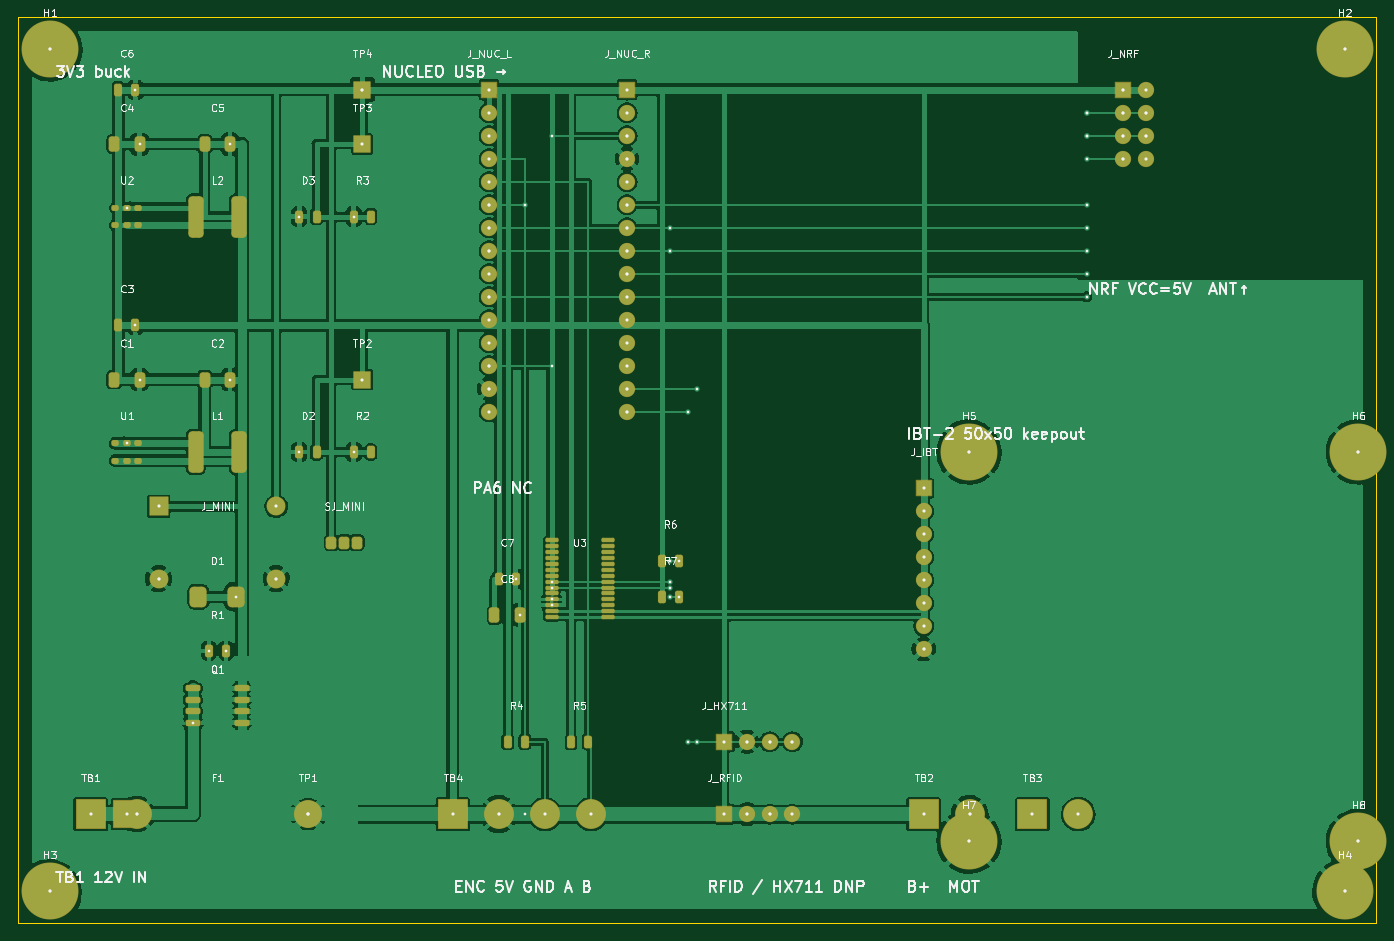
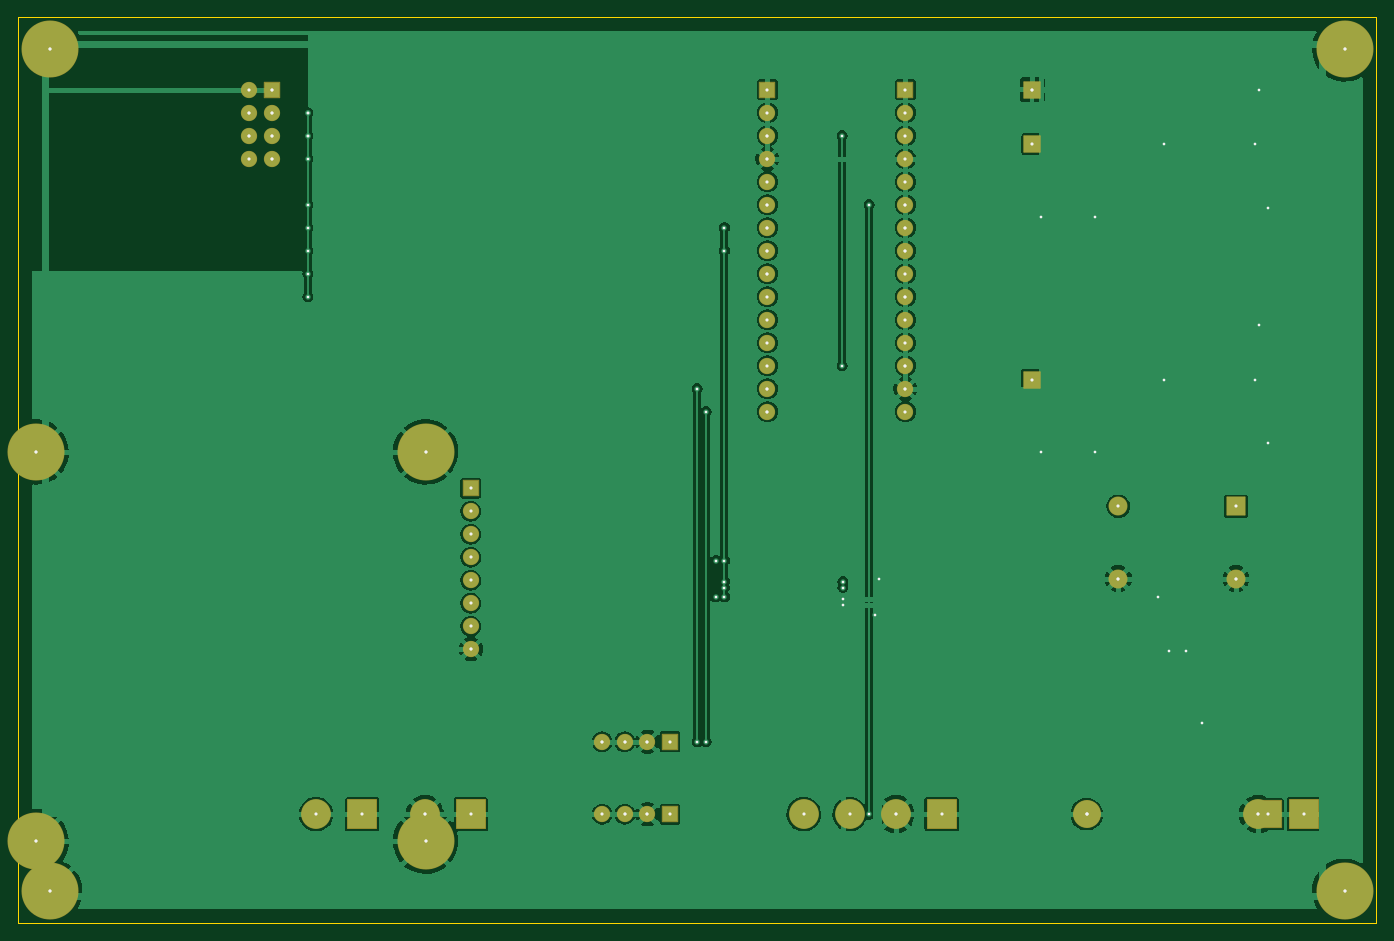
Circuit board: 9 layer files. Board 150.0 x 100.0 mm.
- bottom_copper: wifeeder-actuator-B_Cu.gbl (135220 bytes)
- bottom_mask: wifeeder-actuator-B_Mask.gbs (4242 bytes)
- bottom_silk: wifeeder-actuator-B_Silkscreen.gbo (4635 bytes)
- outline: wifeeder-actuator-Edge_Cuts.gm1 (643 bytes)
- top_copper: wifeeder-actuator-F_Cu.gtl (188184 bytes)
- top_mask: wifeeder-actuator-F_Mask.gts (7809 bytes)
- top_silk: wifeeder-actuator-F_Silkscreen.gto (56012 bytes)
- drill: wifeeder-actuator-NPTH.drl (288 bytes)
- drill: wifeeder-actuator.drl (3401 bytes)

=== bottom_copper: wifeeder-actuator-B_Cu.gbl (135220 bytes, source omitted) ===
=== bottom_mask: wifeeder-actuator-B_Mask.gbs ===
%TF.GenerationSoftware,KiCad,Pcbnew,6.0.11+dfsg-1*%
%TF.CreationDate,2026-08-12T10:57:17+01:00*%
%TF.ProjectId,wifeeder-actuator,77696665-6564-4657-922d-616374756174,1*%
%TF.SameCoordinates,Original*%
%TF.FileFunction,Soldermask,Bot*%
%TF.FilePolarity,Negative*%
%FSLAX46Y46*%
G04 Gerber Fmt 4.6, Leading zero omitted, Abs format (unit mm)*
G04 Created by KiCad (PCBNEW 6.0.11+dfsg-1) date 2026-08-12 10:57:17*
%MOMM*%
%LPD*%
G01*
G04 APERTURE LIST*
G04 Aperture macros list*
%AMRoundRect*
0 Rectangle with rounded corners*
0 $1 Rounding radius*
0 $2 $3 $4 $5 $6 $7 $8 $9 X,Y pos of 4 corners*
0 Add a 4 corners polygon primitive as box body*
4,1,4,$2,$3,$4,$5,$6,$7,$8,$9,$2,$3,0*
0 Add four circle primitives for the rounded corners*
1,1,$1+$1,$2,$3*
1,1,$1+$1,$4,$5*
1,1,$1+$1,$6,$7*
1,1,$1+$1,$8,$9*
0 Add four rect primitives between the rounded corners*
20,1,$1+$1,$2,$3,$4,$5,0*
20,1,$1+$1,$4,$5,$6,$7,0*
20,1,$1+$1,$6,$7,$8,$9,0*
20,1,$1+$1,$8,$9,$2,$3,0*%
G04 Aperture macros list end*
%ADD10RoundRect,0.050000X-0.900000X-0.900000X0.900000X-0.900000X0.900000X0.900000X-0.900000X0.900000X0*%
%ADD11C,6.300000*%
%ADD12RoundRect,0.050000X-1.600000X-1.600000X1.600000X-1.600000X1.600000X1.600000X-1.600000X1.600000X0*%
%ADD13C,3.300000*%
%ADD14RoundRect,0.050000X-0.850000X-0.850000X0.850000X-0.850000X0.850000X0.850000X-0.850000X0.850000X0*%
%ADD15C,1.800000*%
%ADD16RoundRect,0.050000X-1.500000X-1.500000X1.500000X-1.500000X1.500000X1.500000X-1.500000X1.500000X0*%
%ADD17C,3.100000*%
%ADD18RoundRect,0.050000X-1.000000X-1.000000X1.000000X-1.000000X1.000000X1.000000X-1.000000X1.000000X0*%
%ADD19C,2.100000*%
G04 APERTURE END LIST*
D10*
%TO.C,TP3*%
X38000000Y-14000000D03*
%TD*%
D11*
%TO.C,H6*%
X148000000Y-48000000D03*
%TD*%
D10*
%TO.C,TP2*%
X38000000Y-40000000D03*
%TD*%
%TO.C,TP4*%
X38000000Y-8000000D03*
%TD*%
D12*
%TO.C,TB4*%
X48000000Y-88000000D03*
D13*
X53080000Y-88000000D03*
X58160000Y-88000000D03*
X63240000Y-88000000D03*
%TD*%
D12*
%TO.C,TB1*%
X8000000Y-88000000D03*
D13*
X13080000Y-88000000D03*
%TD*%
D14*
%TO.C,J_NUC_L*%
X52000000Y-8000000D03*
D15*
X52000000Y-10540000D03*
X52000000Y-13080000D03*
X52000000Y-15620000D03*
X52000000Y-18160000D03*
X52000000Y-20700000D03*
X52000000Y-23240000D03*
X52000000Y-25780000D03*
X52000000Y-28320000D03*
X52000000Y-30860000D03*
X52000000Y-33400000D03*
X52000000Y-35940000D03*
X52000000Y-38480000D03*
X52000000Y-41020000D03*
X52000000Y-43560000D03*
%TD*%
D11*
%TO.C,H8*%
X148000000Y-91000000D03*
%TD*%
D14*
%TO.C,J_NUC_R*%
X67240000Y-8000000D03*
D15*
X67240000Y-10540000D03*
X67240000Y-13080000D03*
X67240000Y-15620000D03*
X67240000Y-18160000D03*
X67240000Y-20700000D03*
X67240000Y-23240000D03*
X67240000Y-25780000D03*
X67240000Y-28320000D03*
X67240000Y-30860000D03*
X67240000Y-33400000D03*
X67240000Y-35940000D03*
X67240000Y-38480000D03*
X67240000Y-41020000D03*
X67240000Y-43560000D03*
%TD*%
D11*
%TO.C,H7*%
X105000000Y-91000000D03*
%TD*%
D12*
%TO.C,TB2*%
X100000000Y-88000000D03*
D13*
X105080000Y-88000000D03*
%TD*%
D12*
%TO.C,TB3*%
X112000000Y-88000000D03*
D13*
X117080000Y-88000000D03*
%TD*%
D14*
%TO.C,J_NRF*%
X122000000Y-8000000D03*
D15*
X124540000Y-8000000D03*
X122000000Y-10540000D03*
X124540000Y-10540000D03*
X122000000Y-13080000D03*
X124540000Y-13080000D03*
X122000000Y-15620000D03*
X124540000Y-15620000D03*
%TD*%
D11*
%TO.C,H5*%
X105000000Y-48000000D03*
%TD*%
D16*
%TO.C,F1*%
X12000000Y-88000000D03*
D17*
X32000000Y-88000000D03*
%TD*%
D11*
%TO.C,H2*%
X146500000Y-3500000D03*
%TD*%
%TO.C,H1*%
X3500000Y-3500000D03*
%TD*%
D14*
%TO.C,J_RFID*%
X78000000Y-88000000D03*
D15*
X80500000Y-88000000D03*
X83000000Y-88000000D03*
X85500000Y-88000000D03*
%TD*%
D11*
%TO.C,H4*%
X146500000Y-96500000D03*
%TD*%
D18*
%TO.C,J_MINI*%
X15500000Y-54000000D03*
D19*
X15500000Y-62000000D03*
X28500000Y-54000000D03*
X28500000Y-62000000D03*
%TD*%
D11*
%TO.C,H3*%
X3500000Y-96500000D03*
%TD*%
D14*
%TO.C,J_HX711*%
X78000000Y-80000000D03*
D15*
X80500000Y-80000000D03*
X83000000Y-80000000D03*
X85500000Y-80000000D03*
%TD*%
D14*
%TO.C,J_IBT*%
X100000000Y-52000000D03*
D15*
X100000000Y-54540000D03*
X100000000Y-57080000D03*
X100000000Y-59620000D03*
X100000000Y-62160000D03*
X100000000Y-64700000D03*
X100000000Y-67240000D03*
X100000000Y-69780000D03*
%TD*%
D10*
%TO.C,TP1*%
X32000000Y-88000000D03*
%TD*%
M02*

=== bottom_silk: wifeeder-actuator-B_Silkscreen.gbo ===
%TF.GenerationSoftware,KiCad,Pcbnew,6.0.11+dfsg-1*%
%TF.CreationDate,2026-08-12T10:57:17+01:00*%
%TF.ProjectId,wifeeder-actuator,77696665-6564-4657-922d-616374756174,1*%
%TF.SameCoordinates,Original*%
%TF.FileFunction,Legend,Bot*%
%TF.FilePolarity,Positive*%
%FSLAX46Y46*%
G04 Gerber Fmt 4.6, Leading zero omitted, Abs format (unit mm)*
G04 Created by KiCad (PCBNEW 6.0.11+dfsg-1) date 2026-08-12 10:57:17*
%MOMM*%
%LPD*%
G01*
G04 APERTURE LIST*
%ADD10C,0.300000*%
%ADD11C,0.350000*%
G04 APERTURE END LIST*
D10*
X13400000Y-40000000D03*
X15500000Y-62000000D03*
X54950000Y-62000000D03*
X37050000Y-48000000D03*
X21050000Y-70000000D03*
X12950000Y-34000000D03*
X24100000Y-64000000D03*
X80500000Y-88000000D03*
X55400000Y-66000000D03*
X22950000Y-70000000D03*
X28500000Y-62000000D03*
X23400000Y-14000000D03*
X12000000Y-47050000D03*
X148000000Y-48000000D03*
X13400000Y-14000000D03*
X146500000Y-3500000D03*
X52000000Y-41020000D03*
X19300000Y-77905000D03*
X105000000Y-48000000D03*
X148000000Y-91000000D03*
X122000000Y-8000000D03*
X53080000Y-88000000D03*
X67240000Y-15620000D03*
X31050000Y-48000000D03*
X58900000Y-64275000D03*
X58900000Y-64925000D03*
X105080000Y-88000000D03*
X3500000Y-96500000D03*
X12950000Y-8000000D03*
X146500000Y-96500000D03*
X105000000Y-91000000D03*
X100000000Y-69780000D03*
X13080000Y-88000000D03*
X12000000Y-21050000D03*
X31050000Y-22000000D03*
X38000000Y-8000000D03*
X3500000Y-3500000D03*
X37050000Y-22000000D03*
X80500000Y-80000000D03*
X23400000Y-40000000D03*
X72000000Y-60000000D03*
X72000000Y-62325000D03*
X58900000Y-62325000D03*
X72000000Y-25780000D03*
X72950000Y-60000000D03*
X67240000Y-25780000D03*
X72000000Y-62975000D03*
X58900000Y-62975000D03*
X72000000Y-64000000D03*
X72950000Y-64000000D03*
X67240000Y-23240000D03*
X72000000Y-23240000D03*
X67240000Y-20700000D03*
X118000000Y-10540000D03*
X122000000Y-10540000D03*
X118000000Y-20700000D03*
X52000000Y-23240000D03*
X118000000Y-23240000D03*
X124540000Y-10540000D03*
X118000000Y-10540000D03*
X52000000Y-25780000D03*
X122000000Y-13080000D03*
X118000000Y-25780000D03*
X118000000Y-13080000D03*
X118000000Y-13080000D03*
X52000000Y-30860000D03*
X124540000Y-13080000D03*
X118000000Y-30860000D03*
X122000000Y-15620000D03*
X118000000Y-15620000D03*
X67240000Y-28320000D03*
X118000000Y-28320000D03*
X56000000Y-88000000D03*
X83000000Y-88000000D03*
X56000000Y-20700000D03*
X52000000Y-20700000D03*
X83000000Y-80000000D03*
X74000000Y-80000000D03*
X67240000Y-43560000D03*
X74000000Y-43560000D03*
X67240000Y-41020000D03*
X75000000Y-80000000D03*
X75000000Y-41020000D03*
X85500000Y-80000000D03*
X59000000Y-38480000D03*
X52000000Y-38480000D03*
X67240000Y-13080000D03*
X59000000Y-13080000D03*
D11*
X38000000Y-14000000D03*
X148000000Y-48000000D03*
X38000000Y-40000000D03*
X38000000Y-8000000D03*
X48000000Y-88000000D03*
X53080000Y-88000000D03*
X58160000Y-88000000D03*
X63240000Y-88000000D03*
X8000000Y-88000000D03*
X13080000Y-88000000D03*
X52000000Y-8000000D03*
X52000000Y-10540000D03*
X52000000Y-13080000D03*
X52000000Y-15620000D03*
X52000000Y-18160000D03*
X52000000Y-20700000D03*
X52000000Y-23240000D03*
X52000000Y-25780000D03*
X52000000Y-28320000D03*
X52000000Y-30860000D03*
X52000000Y-33400000D03*
X52000000Y-35940000D03*
X52000000Y-38480000D03*
X52000000Y-41020000D03*
X52000000Y-43560000D03*
X148000000Y-91000000D03*
X67240000Y-8000000D03*
X67240000Y-10540000D03*
X67240000Y-13080000D03*
X67240000Y-15620000D03*
X67240000Y-18160000D03*
X67240000Y-20700000D03*
X67240000Y-23240000D03*
X67240000Y-25780000D03*
X67240000Y-28320000D03*
X67240000Y-30860000D03*
X67240000Y-33400000D03*
X67240000Y-35940000D03*
X67240000Y-38480000D03*
X67240000Y-41020000D03*
X67240000Y-43560000D03*
X105000000Y-91000000D03*
X100000000Y-88000000D03*
X105080000Y-88000000D03*
X112000000Y-88000000D03*
X117080000Y-88000000D03*
X122000000Y-8000000D03*
X124540000Y-8000000D03*
X122000000Y-10540000D03*
X124540000Y-10540000D03*
X122000000Y-13080000D03*
X124540000Y-13080000D03*
X122000000Y-15620000D03*
X124540000Y-15620000D03*
X105000000Y-48000000D03*
X12000000Y-88000000D03*
X32000000Y-88000000D03*
X146500000Y-3500000D03*
X3500000Y-3500000D03*
X78000000Y-88000000D03*
X80500000Y-88000000D03*
X83000000Y-88000000D03*
X85500000Y-88000000D03*
X146500000Y-96500000D03*
X15500000Y-54000000D03*
X15500000Y-62000000D03*
X28500000Y-54000000D03*
X28500000Y-62000000D03*
X3500000Y-96500000D03*
X78000000Y-80000000D03*
X80500000Y-80000000D03*
X83000000Y-80000000D03*
X85500000Y-80000000D03*
X100000000Y-52000000D03*
X100000000Y-54540000D03*
X100000000Y-57080000D03*
X100000000Y-59620000D03*
X100000000Y-62160000D03*
X100000000Y-64700000D03*
X100000000Y-67240000D03*
X100000000Y-69780000D03*
X32000000Y-88000000D03*
M02*

=== outline: wifeeder-actuator-Edge_Cuts.gm1 ===
%TF.GenerationSoftware,KiCad,Pcbnew,6.0.11+dfsg-1*%
%TF.CreationDate,2026-08-12T10:57:17+01:00*%
%TF.ProjectId,wifeeder-actuator,77696665-6564-4657-922d-616374756174,1*%
%TF.SameCoordinates,Original*%
%TF.FileFunction,Profile,NP*%
%FSLAX46Y46*%
G04 Gerber Fmt 4.6, Leading zero omitted, Abs format (unit mm)*
G04 Created by KiCad (PCBNEW 6.0.11+dfsg-1) date 2026-08-12 10:57:17*
%MOMM*%
%LPD*%
G01*
G04 APERTURE LIST*
%TA.AperFunction,Profile*%
%ADD10C,0.150000*%
%TD*%
G04 APERTURE END LIST*
D10*
X0Y0D02*
X150000000Y0D01*
X150000000Y0D02*
X150000000Y-100000000D01*
X150000000Y-100000000D02*
X0Y-100000000D01*
X0Y-100000000D02*
X0Y0D01*
M02*

=== top_copper: wifeeder-actuator-F_Cu.gtl (188184 bytes, source omitted) ===
=== top_mask: wifeeder-actuator-F_Mask.gts (7809 bytes, source omitted) ===
=== top_silk: wifeeder-actuator-F_Silkscreen.gto (56012 bytes, source omitted) ===
=== drill: wifeeder-actuator-NPTH.drl ===
M48
; DRILL file {KiCad 6.0.11+dfsg-1} date Wed Aug 12 10:57:17 2026
; FORMAT={-:-/ absolute / metric / decimal}
; #@! TF.CreationDate,2026-08-12T10:57:17+01:00
; #@! TF.GenerationSoftware,Kicad,Pcbnew,6.0.11+dfsg-1
; #@! TF.FileFunction,NonPlated,1,2,NPTH
FMAT,2
METRIC
%
G90
G05
T0
M30

=== drill: wifeeder-actuator.drl ===
M48
; DRILL file {KiCad 6.0.11+dfsg-1} date Wed Aug 12 10:57:17 2026
; FORMAT={-:-/ absolute / metric / decimal}
; #@! TF.CreationDate,2026-08-12T10:57:17+01:00
; #@! TF.GenerationSoftware,Kicad,Pcbnew,6.0.11+dfsg-1
; #@! TF.FileFunction,Plated,1,2,PTH
FMAT,2
METRIC
; #@! TA.AperFunction,Plated,PTH,ViaDrill
T1C30.000
; #@! TA.AperFunction,Plated,PTH,ComponentDrill
T2C90.000
; #@! TA.AperFunction,Plated,PTH,ComponentDrill
T3C100.000
; #@! TA.AperFunction,Plated,PTH,ComponentDrill
T4C160.000
; #@! TA.AperFunction,Plated,PTH,ComponentDrill
T5C170.000
; #@! TA.AperFunction,Plated,PTH,ComponentDrill
T6C320.000
%
G90
G05
T1
X350.0Y-350.0
X350.0Y-9650.0
X1200.0Y-2105.0
X1200.0Y-4705.0
X1295.0Y-800.0
X1295.0Y-3400.0
X1308.0Y-8800.0
X1340.0Y-1400.0
X1340.0Y-4000.0
X1550.0Y-6200.0
X1930.0Y-7790.5
X2105.0Y-7000.0
X2295.0Y-7000.0
X2340.0Y-1400.0
X2340.0Y-4000.0
X2410.0Y-6400.0
X2850.0Y-6200.0
X3105.0Y-2200.0
X3105.0Y-4800.0
X3705.0Y-2200.0
X3705.0Y-4800.0
X3800.0Y-800.0
X5200.0Y-2070.0
X5200.0Y-2324.0
X5200.0Y-2578.0
X5200.0Y-3086.0
X5200.0Y-3848.0
X5200.0Y-4102.0
X5308.0Y-8800.0
X5495.0Y-6200.0
X5540.0Y-6600.0
X5600.0Y-2070.0
X5600.0Y-8800.0
X5890.0Y-6232.5
X5890.0Y-6297.5
X5890.0Y-6427.5
X5890.0Y-6492.5
X5900.0Y-1308.0
X5900.0Y-3848.0
X6724.0Y-1308.0
X6724.0Y-1562.0
X6724.0Y-2070.0
X6724.0Y-2324.0
X6724.0Y-2578.0
X6724.0Y-2832.0
X6724.0Y-4102.0
X6724.0Y-4356.0
X7200.0Y-2324.0
X7200.0Y-2578.0
X7200.0Y-6000.0
X7200.0Y-6232.5
X7200.0Y-6297.5
X7200.0Y-6400.0
X7295.0Y-6000.0
X7295.0Y-6400.0
X7400.0Y-4356.0
X7400.0Y-8000.0
X7500.0Y-4102.0
X7500.0Y-8000.0
X8050.0Y-8000.0
X8050.0Y-8800.0
X8300.0Y-8000.0
X8300.0Y-8800.0
X8550.0Y-8000.0
X10000.0Y-6978.0
X10500.0Y-4800.0
X10500.0Y-9100.0
X10508.0Y-8800.0
X11800.0Y-1054.0
X11800.0Y-1054.0
X11800.0Y-1308.0
X11800.0Y-1308.0
X11800.0Y-1562.0
X11800.0Y-2070.0
X11800.0Y-2324.0
X11800.0Y-2578.0
X11800.0Y-2832.0
X11800.0Y-3086.0
X12200.0Y-800.0
X12200.0Y-1054.0
X12200.0Y-1308.0
X12200.0Y-1562.0
X12454.0Y-1054.0
X12454.0Y-1308.0
X14650.0Y-350.0
X14650.0Y-9650.0
X14800.0Y-4800.0
X14800.0Y-9100.0
T2
X7800.0Y-8000.0
X7800.0Y-8800.0
X8050.0Y-8000.0
X8050.0Y-8800.0
X8300.0Y-8000.0
X8300.0Y-8800.0
X8550.0Y-8000.0
X8550.0Y-8800.0
T3
X1550.0Y-5400.0
X1550.0Y-6200.0
X2850.0Y-5400.0
X2850.0Y-6200.0
X3200.0Y-8800.0
X3800.0Y-800.0
X3800.0Y-1400.0
X3800.0Y-4000.0
X5200.0Y-800.0
X5200.0Y-1054.0
X5200.0Y-1308.0
X5200.0Y-1562.0
X5200.0Y-1816.0
X5200.0Y-2070.0
X5200.0Y-2324.0
X5200.0Y-2578.0
X5200.0Y-2832.0
X5200.0Y-3086.0
X5200.0Y-3340.0
X5200.0Y-3594.0
X5200.0Y-3848.0
X5200.0Y-4102.0
X5200.0Y-4356.0
X6724.0Y-800.0
X6724.0Y-1054.0
X6724.0Y-1308.0
X6724.0Y-1562.0
X6724.0Y-1816.0
X6724.0Y-2070.0
X6724.0Y-2324.0
X6724.0Y-2578.0
X6724.0Y-2832.0
X6724.0Y-3086.0
X6724.0Y-3340.0
X6724.0Y-3594.0
X6724.0Y-3848.0
X6724.0Y-4102.0
X6724.0Y-4356.0
X10000.0Y-5200.0
X10000.0Y-5454.0
X10000.0Y-5708.0
X10000.0Y-5962.0
X10000.0Y-6216.0
X10000.0Y-6470.0
X10000.0Y-6724.0
X10000.0Y-6978.0
X12200.0Y-800.0
X12200.0Y-1054.0
X12200.0Y-1308.0
X12200.0Y-1562.0
X12454.0Y-800.0
X12454.0Y-1054.0
X12454.0Y-1308.0
X12454.0Y-1562.0
T4
X1200.0Y-8800.0
X3200.0Y-8800.0
T5
X800.0Y-8800.0
X1308.0Y-8800.0
X4800.0Y-8800.0
X5308.0Y-8800.0
X5816.0Y-8800.0
X6324.0Y-8800.0
X10000.0Y-8800.0
X10508.0Y-8800.0
X11200.0Y-8800.0
X11708.0Y-8800.0
T6
X350.0Y-350.0
X350.0Y-9650.0
X10500.0Y-4800.0
X10500.0Y-9100.0
X14650.0Y-350.0
X14650.0Y-9650.0
X14800.0Y-4800.0
X14800.0Y-9100.0
T0
M30
